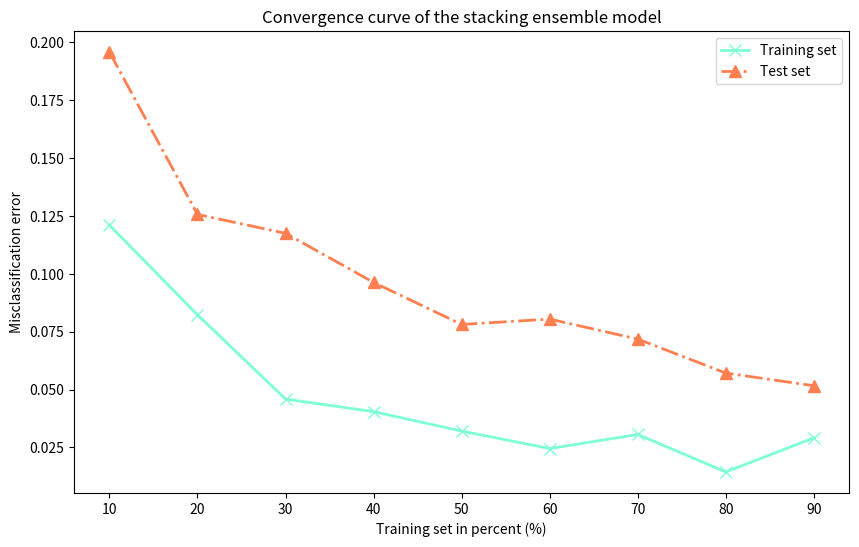

Source code (Python):
import matplotlib.pyplot as plt

# 定义训练集大小的百分比
training_sizes = [10, 20, 30, 40, 50, 60, 70, 80, 90]

# 训练误差
training_errors = [0.12098360655737654, 0.082269938650306789, 0.04588555858310626,
                   0.040429009193054126, 0.032058823529411797,
                   0.02450646698434311, 0.0305869311551925,
                   0.0143950995405819, 0.029139745916515464]

# 测试误差
test_errors = [0.19575856443719408, 0.12561174551386622,
               0.1174551386623165, 0.09624796084828713,
               0.0780913539967374, 0.0804078303425776,
               0.07177814029363783, 0.057096247960848334, 0.0516215334420881]


plt.figure(figsize=(10, 6))
# 举例：使用三角形标记和虚线
plt.plot(training_sizes, training_errors, label='Training set', marker='x',
         linestyle='-', color='aquamarine',markersize='9', linewidth=2)
plt.plot(training_sizes, test_errors, label='Test set', marker='^',
         linestyle='-.', color='coral',markersize='9', linewidth=2)

# 添加图表标题和轴标签
plt.title('Convergence curve of the stacking ensemble model')
plt.xlabel('Training set in percent (%)')
plt.ylabel('Misclassification error')

# 添加图例
plt.legend()
plt.savefig('train test.svg', format='svg', bbox_inches='tight')
# 显示图表
plt.show()
